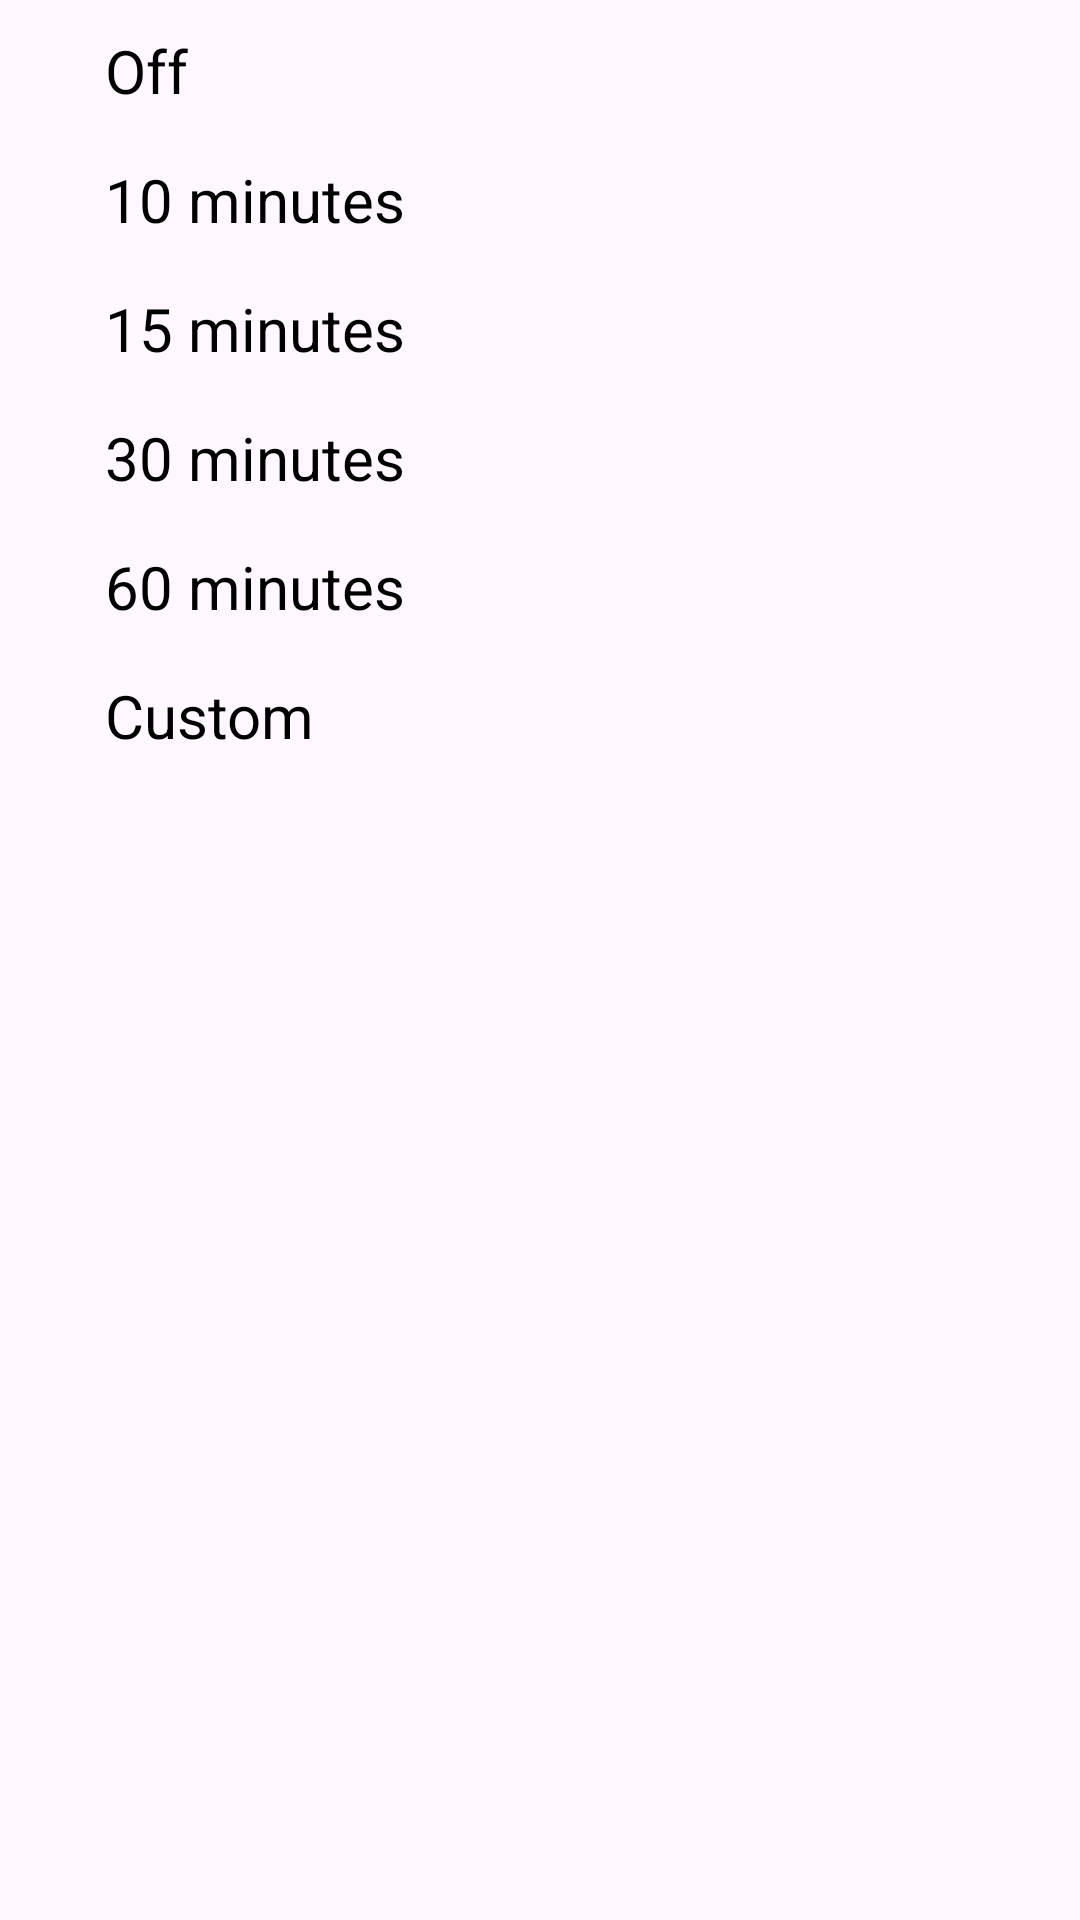

Layout XML and referenced resources for this Android screen:
<!-- AndroidManifest.xml: application theme Theme.SMusicPlayer -->
<!-- res/layout/sleep_timer_dialog.xml -->
<?xml version="1.0" encoding="utf-8"?>
<LinearLayout xmlns:android="http://schemas.android.com/apk/res/android"
    android:layout_width="match_parent"
    android:layout_height="wrap_content"
    android:orientation="vertical">

    <TextView
        android:id="@+id/timer_off"
        android:layout_width="wrap_content"
        android:layout_height="wrap_content"
        android:layout_marginStart="30dp"
        android:layout_marginTop="5dp"
        android:padding="5dp"
        android:text="@string/off"
        android:textColor="@color/black" />

    <TextView
        android:id="@+id/timer_10minutes"
        android:layout_width="wrap_content"
        android:layout_height="wrap_content"
        android:layout_marginStart="30dp"
        android:layout_marginTop="6dp"
        android:padding="5dp"
        android:text="@string/_10minutes"
        android:textColor="@color/black" />

    <TextView
        android:id="@+id/timer_15minutes"
        android:layout_width="wrap_content"
        android:layout_height="wrap_content"
        android:layout_marginStart="30dp"
        android:layout_marginTop="6dp"
        android:padding="5dp"
        android:text="@string/_15minutes"
        android:textColor="@color/black" />

    <TextView
        android:id="@+id/timer_30minutes"
        android:layout_width="wrap_content"
        android:layout_height="wrap_content"
        android:layout_marginStart="30dp"
        android:layout_marginTop="6dp"
        android:padding="5dp"
        android:text="@string/_30minutes"
        android:textColor="@color/black" />

    <TextView
        android:id="@+id/timer_60minutes"
        android:layout_width="wrap_content"
        android:layout_height="wrap_content"
        android:layout_marginStart="30dp"
        android:layout_marginTop="6dp"
        android:padding="5dp"
        android:text="@string/_60minutes"
        android:textColor="@color/black" />

    <TextView
        android:id="@+id/timer_custom"
        android:layout_width="wrap_content"
        android:layout_height="wrap_content"
        android:layout_marginStart="30dp"
        android:layout_marginTop="6dp"
        android:padding="5dp"
        android:text="Custom"
        android:textColor="@color/black" />

</LinearLayout>
<!-- resources referenced by this layout -->
<resources>
  <color name="black">#FF000000</color>
  <string name="_10minutes">10 minutes</string>
  <string name="_15minutes">15  minutes</string>
  <string name="_30minutes">30 minutes</string>
  <string name="_60minutes">60 minutes</string>
  <string name="off">Off</string>
  <style name="Theme.SMusicPlayer" parent="Base.Theme.SMusicPlayer" />
  <style name="Base.Theme.SMusicPlayer" parent="Theme.Material3.DayNight.NoActionBar">
          <item name="android:textSize">20sp</item>
          <item name="android:textColorSecondary">@color/white</item>
          <item name="android:fontFamily">sans-serif</item>
          <item name="titleTextColor">@color/white</item>
          <item name="android:statusBarColor">@color/youtube_color</item>
          
          <item name="android:windowTranslucentStatus">false</item>
          <item name="windowActionBar">false</item>
          <item name="windowNoTitle">true</item>
          <item name="windowActionModeOverlay">true</item>
          
      </style>
  <color name="white">#FFFFFFFF</color>
  <color name="youtube_color">#F54236</color>
</resources>
